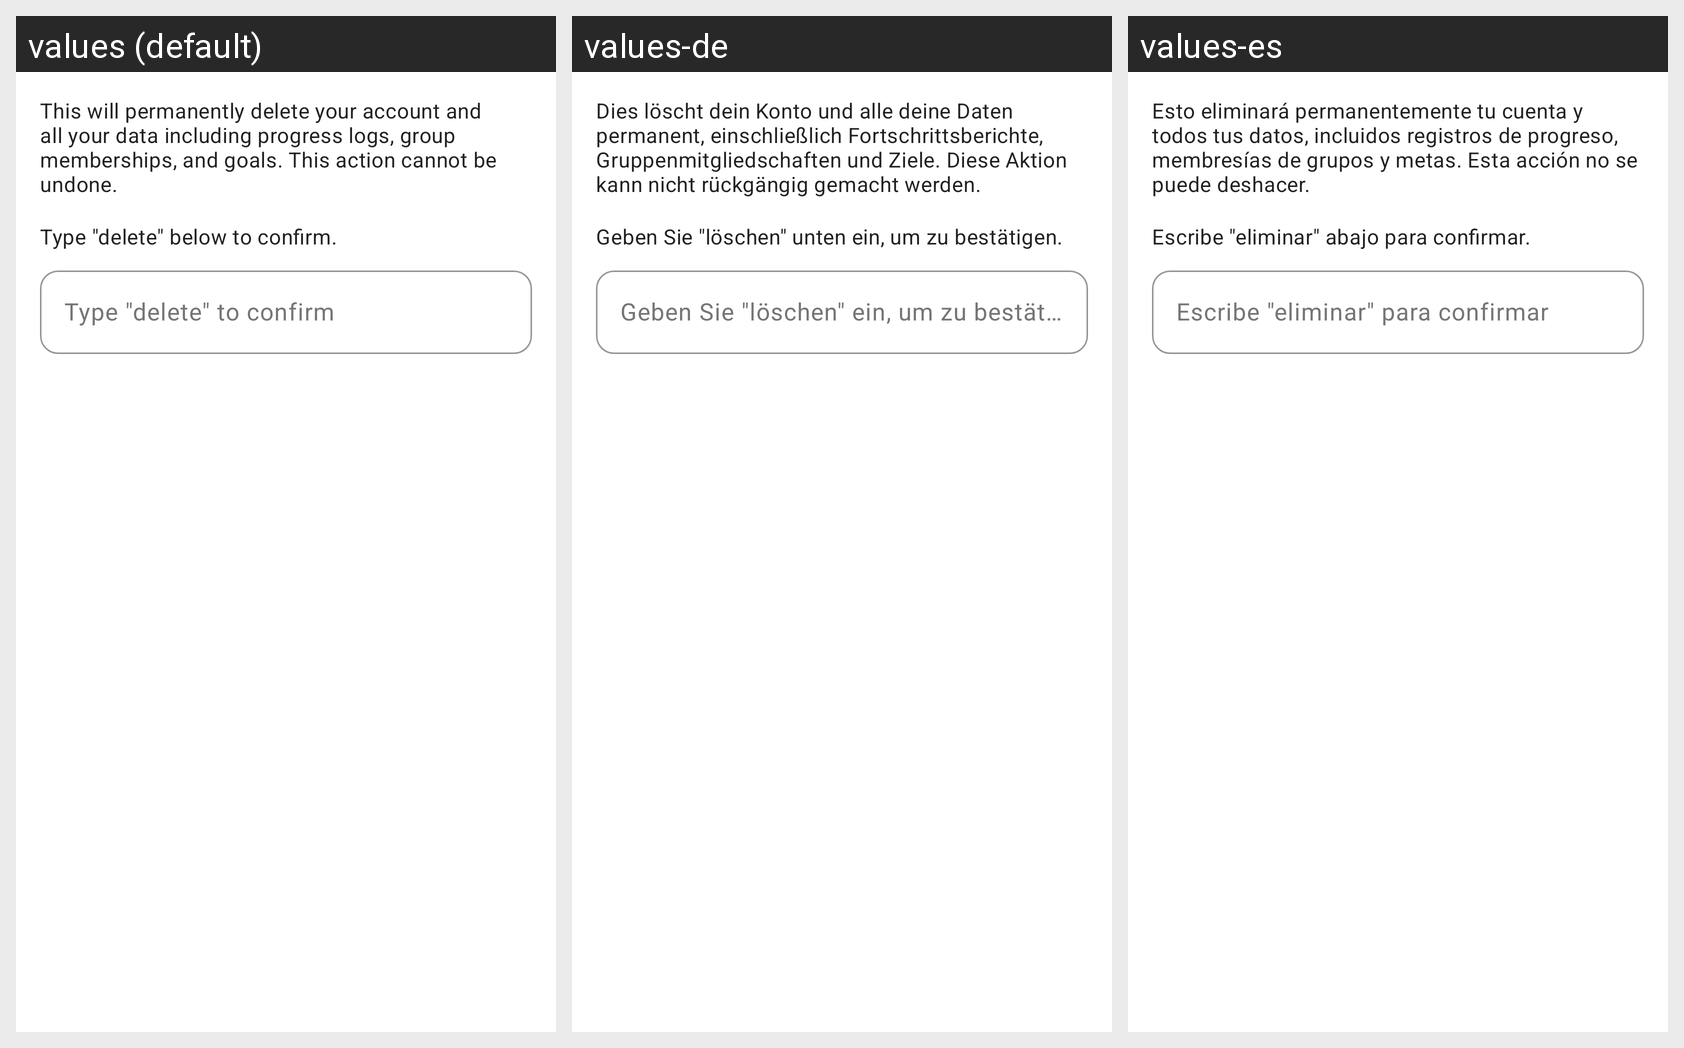

The same Android screen rendered under several of its app's locales, left to right. List the strings drawn on it with the default value and each locale's translation.
Android screen res/layout/dialog_delete_account_confirm.xml rendered under 3 locales, left to right: values (default), values-de, values-es. Device: Nexus 5 (rendered at 1080×1920; each locale shown at half size, 540×960, under a caption strip naming it); theme Theme.Pursue.
Other locales in the repository, not shown: values-fr, values-pt-rBR, values-zh.
Strings drawn on this screen, with the default value and each locale's value (text and hints the layout hard-codes, and strings that could not be matched under every locale, appear in the picture but are not listed):

delete_account_message
  values: This will permanently delete your account and all your data including progress logs, group memberships, and goals. This action cannot be undone.
  values-de: Dies löscht dein Konto und alle deine Daten permanent, einschließlich Fortschrittsberichte, Gruppenmitgliedschaften und Ziele. Diese Aktion kann nicht rückgängig gemacht werden.
  values-es: Esto eliminará permanentemente tu cuenta y todos tus datos, incluidos registros de progreso, membresías de grupos y metas. Esta acción no se puede deshacer.

delete_account_type_to_confirm
  values: Type "delete" below to confirm.
  values-de: Geben Sie "löschen" unten ein, um zu bestätigen.
  values-es: Escribe "eliminar" abajo para confirmar.

delete_account_hint
  values: Type "delete" to confirm
  values-de: Geben Sie "löschen" ein, um zu bestätigen
  values-es: Escribe "eliminar" para confirmar
